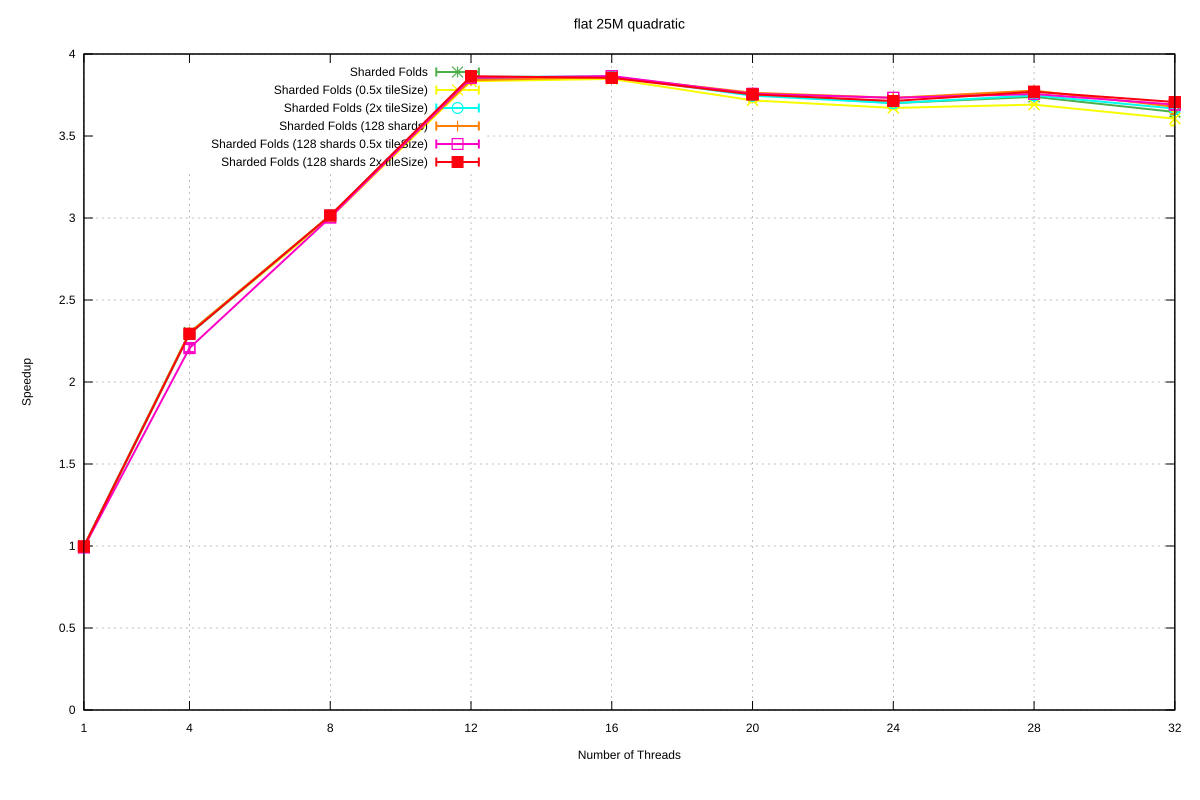

The table this chart was drawn from, first rows:
Name, Mean, MeanLB, MeanUB, Stddev, StddevLB, StddevUB, scheduler, threads
flat/25M_quadratic, 8.076, 8.047, 8.113, 4.06172657392615e-2, 1.1205339804291725e-2, 5.491973566463255e-2, Sharded Folds, 1
flat/25M_quadratic, 3.509, 3.495, 3.524, 1.715668851026834e-2, 1.451102789496316e-2, 1.8641049768738868e-2, Sharded Folds, 4
flat/25M_quadratic, 2.68, 2.677, 2.681, 2.5790133284940174e-3, 2.0873266267237033e-3, 2.9594444681828092e-3, Sharded Folds, 8
flat/25M_quadratic, 2.097, 2.091, 2.102, 6.55158300786942e-3, 5.6376136369227295e-3, 6.8967787072527036e-3, Sharded Folds, 12
flat/25M_quadratic, 2.092, 2.085, 2.097, 7.103384686363722e-3, 3.35528701543808e-3, 9.122949681843488e-3, Sharded Folds, 16
flat/25M_quadratic, 2.149, 2.144, 2.156, 6.599005678264328e-3, 1.9108780622921597e-3, 8.955351575941536e-3, Sharded Folds, 20
flat/25M_quadratic, 2.182, 2.178, 2.184, 3.1111673846881526e-3, 3.1897669047118707e-4, 3.914208148958908e-3, Sharded Folds, 24
flat/25M_quadratic, 2.16, 2.153, 2.164, 6.822576002732319e-3, 1.7112563364207745e-3, 9.147056714782036e-3, Sharded Folds, 28
flat/25M_quadratic, 2.215, 2.192, 2.228, 2.2133797299229572e-2, 1.0660180511574024e-2, 2.7897083800918994e-2, Sharded Folds, 32
flat/25M_quadratic, 8.159, 8.084, 8.212, 7.8469258971945e-2, 4.455415888853907e-2, 0.1102, Sharded Folds (0.5x tileSize), 1
flat/25M_quadratic, 3.52, 3.511, 3.534, 1.4025288005827941e-2, 3.1228798907250166e-3, 1.8484887004299486e-2, Sharded Folds (0.5x tileSize), 4
flat/25M_quadratic, 2.689, 2.682, 2.694, 7.391557706644932e-3, 1.0315718805772658e-3, 9.74034359085387e-3, Sharded Folds (0.5x tileSize), 8
flat/25M_quadratic, 2.107, 2.098, 2.117, 9.982414522978844e-3, 6.261225222584939e-3, 1.1907608527441368e-2, Sharded Folds (0.5x tileSize), 12
flat/25M_quadratic, 2.099, 2.096, 2.101, 2.862296545494336e-3, 1.2266424018889666e-3, 3.4466329587348682e-3, Sharded Folds (0.5x tileSize), 16
flat/25M_quadratic, 2.173, 2.168, 2.18, 7.004332594597519e-3, 1.3704092130735132e-4, 9.00463145152557e-3, Sharded Folds (0.5x tileSize), 20
flat/25M_quadratic, 2.2, 2.195, 2.204, 5.614989950587909e-3, 2.2360761133505868e-3, 7.6510532135506395e-3, Sharded Folds (0.5x tileSize), 24
flat/25M_quadratic, 2.188, 2.187, 2.189, 1.4685394069313164e-3, 1.0384318487462315e-5, 1.8458655521272698e-3, Sharded Folds (0.5x tileSize), 28
flat/25M_quadratic, 2.24, 2.222, 2.273, 3.211972142637316e-2, 1.470494775732134e-4, 4.151131705195059e-2, Sharded Folds (0.5x tileSize), 32
flat/25M_quadratic, 8.139, 8.104, 8.176, 4.516166526461599e-2, 2.129009086638689e-2, 6.098747617790656e-2, Sharded Folds (2x tileSize), 1
flat/25M_quadratic, 3.522, 3.513, 3.533, 1.091940085245162e-2, 4.054600916181927e-3, 1.5078724434408853e-2, Sharded Folds (2x tileSize), 4
flat/25M_quadratic, 2.678, 2.675, 2.68, 2.9917865813357675e-3, 1.1294581927359104e-3, 4.133663861076812e-3, Sharded Folds (2x tileSize), 8
flat/25M_quadratic, 2.092, 2.083, 2.099, 9.603928219997001e-3, 5.918725859373808e-3, 1.1683430202027651e-2, Sharded Folds (2x tileSize), 12
flat/25M_quadratic, 2.091, 2.086, 2.097, 6.485354095137111e-3, 2.2253915667533875e-3, 8.875477145658828e-3, Sharded Folds (2x tileSize), 16
flat/25M_quadratic, 2.156, 2.147, 2.164, 1.1186363567300526e-2, 6.395094746798557e-3, 1.5317079740598774e-2, Sharded Folds (2x tileSize), 20
flat/25M_quadratic, 2.183, 2.175, 2.186, 6.837345344131325e-3, 2.010091207921505e-3, 8.92112459335719e-3, Sharded Folds (2x tileSize), 24
flat/25M_quadratic, 2.155, 2.144, 2.161, 1.077644310669069e-2, 4.363278392702341e-3, 1.4873439788374678e-2, Sharded Folds (2x tileSize), 28
flat/25M_quadratic, 2.202, 2.173, 2.219, 2.7472996408505524e-2, 1.1777042256047254e-2, 3.4800464201424665e-2, Sharded Folds (2x tileSize), 32
flat/25M_quadratic, 8.13, 8.097, 8.15, 3.344242329756876e-2, 1.5150895031790235e-2, 4.673963872703736e-2, Sharded Folds (128 shards), 1
flat/25M_quadratic, 3.51, 3.474, 3.525, 2.551248706403645e-2, 5.526904870445604e-3, 3.354764678686264e-2, Sharded Folds (128 shards), 4
flat/25M_quadratic, 2.677, 2.673, 2.68, 3.9720723514196045e-3, 1.887622056528926e-3, 5.33032288125864e-3, Sharded Folds (128 shards), 8
flat/25M_quadratic, 2.103, 2.096, 2.109, 8.620117510871253e-3, 4.328823881223798e-3, 1.1118750902363365e-2, Sharded Folds (128 shards), 12
flat/25M_quadratic, 2.093, 2.089, 2.096, 4.042235434224645e-3, 1.9657924729969785e-3, 5.659244321007528e-3, Sharded Folds (128 shards), 16
flat/25M_quadratic, 2.146, 2.143, 2.148, 2.911685057587379e-3, 2.0590772306689612e-3, 3.539716690216496e-3, Sharded Folds (128 shards), 20
flat/25M_quadratic, 2.164, 2.161, 2.167, 3.6107050908468887e-3, 1.679917797446251e-3, 5.049833096386266e-3, Sharded Folds (128 shards), 24
flat/25M_quadratic, 2.138, 2.132, 2.143, 7.282974041319804e-3, 4.159242147579789e-3, 1.0291901951244053e-2, Sharded Folds (128 shards), 28
flat/25M_quadratic, 2.196, 2.169, 2.222, 2.910262542850875e-2, 1.5445926537116295e-2, 4.099895679415173e-2, Sharded Folds (128 shards), 32
flat/25M_quadratic, 8.142, 8.066, 8.205, 8.684021209062619e-2, 4.122613149855314e-2, 0.1209, Sharded Folds (128 shards 0.5x tileSize), 1
flat/25M_quadratic, 3.66, 3.631, 3.712, 5.072495888995919e-2, 1.8068260708407474e-3, 6.138324628144709e-2, Sharded Folds (128 shards 0.5x tileSize), 4
flat/25M_quadratic, 2.689, 2.68, 2.693, 7.112712530449431e-3, 3.4884294934598133e-3, 9.103559168274822e-3, Sharded Folds (128 shards 0.5x tileSize), 8
flat/25M_quadratic, 2.095, 2.088, 2.1, 6.9933391801967094e-3, 3.534961814960334e-3, 9.166906961285682e-3, Sharded Folds (128 shards 0.5x tileSize), 12
flat/25M_quadratic, 2.089, 2.079, 2.097, 9.760655571242744e-3, 6.637967447805403e-3, 1.1379016022758842e-2, Sharded Folds (128 shards 0.5x tileSize), 16
flat/25M_quadratic, 2.15, 2.141, 2.153, 6.372275837232624e-3, 1.713185641310149e-3, 8.512010674166483e-3, Sharded Folds (128 shards 0.5x tileSize), 20
flat/25M_quadratic, 2.164, 2.159, 2.167, 4.562021690610855e-3, 3.431020816519205e-3, 5.426518189199239e-3, Sharded Folds (128 shards 0.5x tileSize), 24
flat/25M_quadratic, 2.15, 2.144, 2.155, 6.065969038686267e-3, 2.667608689554892e-3, 7.904124544104267e-3, Sharded Folds (128 shards 0.5x tileSize), 28
flat/25M_quadratic, 2.188, 2.161, 2.198, 1.8367330575505107e-2, 5.146159065266137e-5, 2.2341595736726342e-2, Sharded Folds (128 shards 0.5x tileSize), 32
flat/25M_quadratic, 8.097, 8.07, 8.143, 4.391210704905466e-2, 4.605029742025181e-3, 5.5671399551022405e-2, Sharded Folds (128 shards 2x tileSize), 1
flat/25M_quadratic, 3.521, 3.511, 3.527, 1.0511197519503426e-2, 2.8338789469387962e-3, 1.2816946292646837e-2, Sharded Folds (128 shards 2x tileSize), 4
flat/25M_quadratic, 2.678, 2.675, 2.68, 3.2843706859518166e-3, 1.271178713068366e-3, 4.545172245041255e-3, Sharded Folds (128 shards 2x tileSize), 8
flat/25M_quadratic, 2.09, 2.088, 2.092, 2.386069568676917e-3, 9.177988395094872e-4, 3.3025149283422654e-3, Sharded Folds (128 shards 2x tileSize), 12
flat/25M_quadratic, 2.095, 2.092, 2.098, 3.050547458555462e-3, 2.493458675342114e-3, 3.474328328213536e-3, Sharded Folds (128 shards 2x tileSize), 16
flat/25M_quadratic, 2.152, 2.147, 2.155, 4.439352780798525e-3, 2.32818815857172e-3, 5.487702280069334e-3, Sharded Folds (128 shards 2x tileSize), 20
flat/25M_quadratic, 2.175, 2.168, 2.187, 1.1085773992784534e-2, 4.19488875195384e-4, 1.3746401630543983e-2, Sharded Folds (128 shards 2x tileSize), 24
flat/25M_quadratic, 2.142, 2.139, 2.146, 4.398365003071979e-3, 3.6312180621594567e-3, 4.976880111230125e-3, Sharded Folds (128 shards 2x tileSize), 28
flat/25M_quadratic, 2.179, 2.162, 2.19, 1.619715881174213e-2, 6.935200909697618e-3, 2.232949696389598e-2, Sharded Folds (128 shards 2x tileSize), 32
